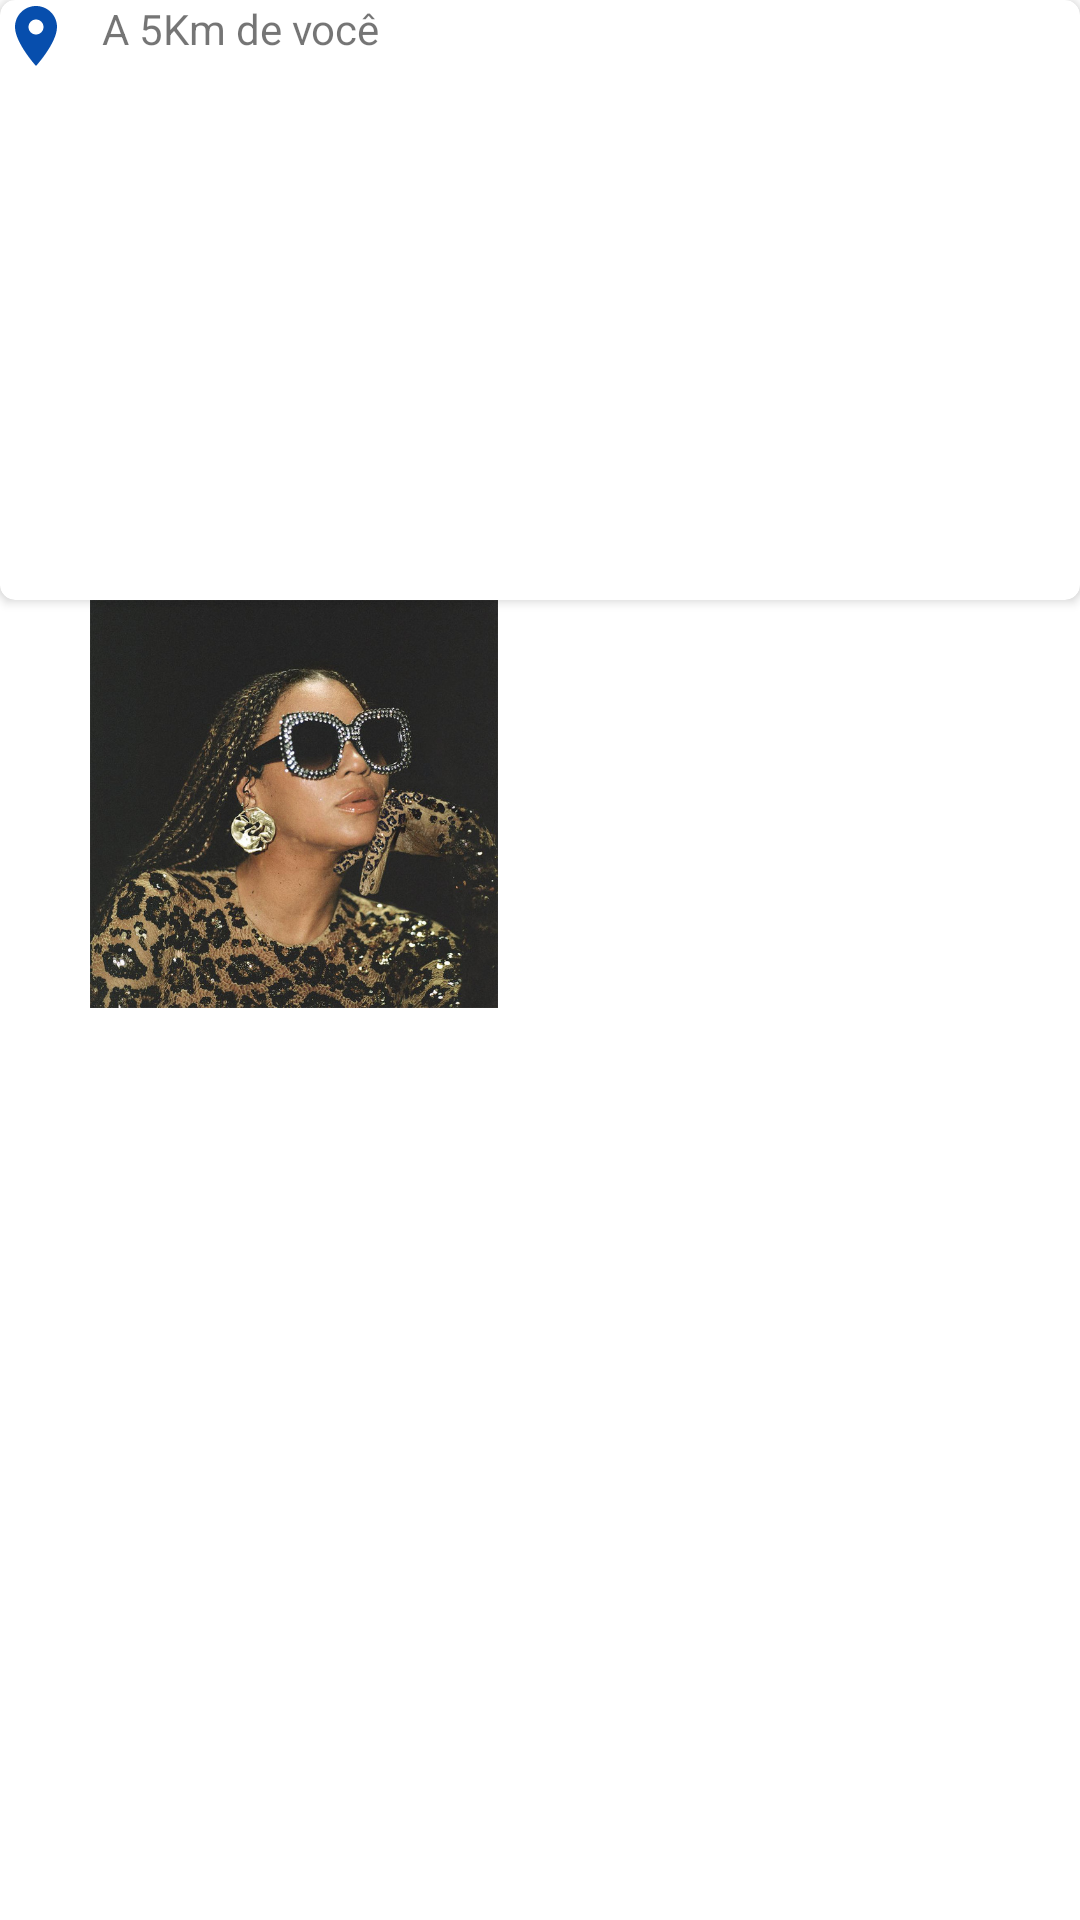

Write the Android layout XML for this screen, with the resource values it uses.
<!-- AndroidManifest.xml: application theme Theme.MainActivit -->
<!-- res/layout/activity_perfilprestador_visao_cliente.xml -->
<?xml version="1.0" encoding="utf-8"?>
<ScrollView xmlns:android="http://schemas.android.com/apk/res/android"
    xmlns:app="http://schemas.android.com/apk/res-auto"
    xmlns:tools="http://schemas.android.com/tools"
    android:layout_width="match_parent"
    android:layout_height="match_parent"
    android:fillViewport="true">

    <LinearLayout
        android:layout_width="match_parent"
        android:layout_height="wrap_content"
        android:orientation="vertical">

        <androidx.cardview.widget.CardView
            android:layout_width="match_parent"
            android:layout_height="200dp"
            app:cardCornerRadius="5dp"
            app:layout_constraintEnd_toEndOf="parent"
            app:layout_constraintStart_toStartOf="parent"
            app:layout_constraintTop_toTopOf="parent">

            <TextView
                android:id="@+id/textlocalizacao"
                android:layout_width="match_parent"
                android:layout_height="wrap_content"
                android:layout_weight="80dp"
                android:drawableStart="@drawable/location"
                android:drawablePadding="10dp"
                android:text="A 5Km de você" />

            <LinearLayout
                android:layout_width="match_parent"
                android:layout_height="match_parent"
                android:orientation="vertical">

            </LinearLayout>

        </androidx.cardview.widget.CardView>

        <ImageView
            android:id="@+id/imageView2"
            android:layout_width="196dp"
            android:layout_height="136dp"
            app:srcCompat="@drawable/beyonce_profile" />
    </LinearLayout>
</ScrollView>
<!-- resources referenced by this layout -->
<resources>
  <!-- drawable beyonce_profile: jpeg bitmap (drawable-hdpi, 147438 bytes) -->
  <!-- drawable location (drawable) -->
  <vector android:height="24dp" android:tint="#074EAD"
      android:viewportHeight="24" android:viewportWidth="24"
      android:width="24dp" xmlns:android="http://schemas.android.com/apk/res/android">
      <path android:fillColor="@android:color/white" android:pathData="M12,2C8.13,2 5,5.13 5,9c0,5.25 7,13 7,13s7,-7.75 7,-13c0,-3.87 -3.13,-7 -7,-7zM12,11.5c-1.38,0 -2.5,-1.12 -2.5,-2.5s1.12,-2.5 2.5,-2.5 2.5,1.12 2.5,2.5 -1.12,2.5 -2.5,2.5z"/>
  </vector>
  <style name="Theme.MainActivit" parent="Theme.MaterialComponents.DayNight.DarkActionBar">
          
          <item name="colorPrimary">@color/purple_500</item>
          <item name="colorPrimaryVariant">@color/purple_700</item>
          <item name="colorOnPrimary">@color/white</item>
          
          <item name="colorSecondary">@color/teal_200</item>
          <item name="colorSecondaryVariant">@color/teal_700</item>
          <item name="colorOnSecondary">@color/black</item>
          
          <item name="android:statusBarColor" tools:targetApi="l">?attr/colorPrimaryVariant</item>
          
      </style>
  <!-- not gathered from this repository: default colours our renderer supplied (Android Studio template values) -->
  <color name="purple_500">#FF6200EE</color>
  <color name="purple_700">#FF3700B3</color>
  <color name="teal_200">#FF03DAC5</color>
  <color name="teal_700">#FF018786</color>
  <color name="black">#FF000000</color>
  <color name="white">#FFFFFFFF</color>
</resources>
